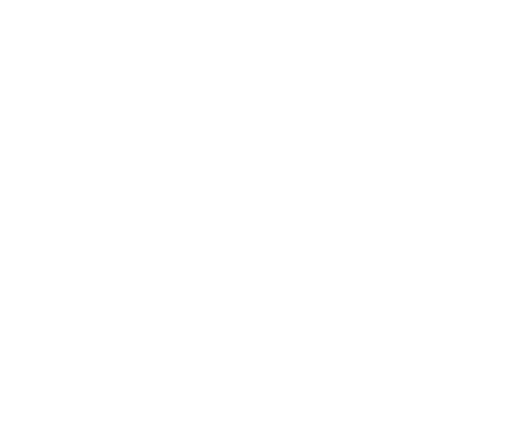
t = 0.00 s
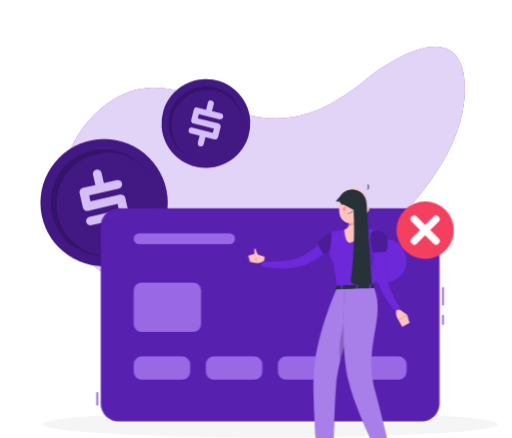
t = 1.44 s
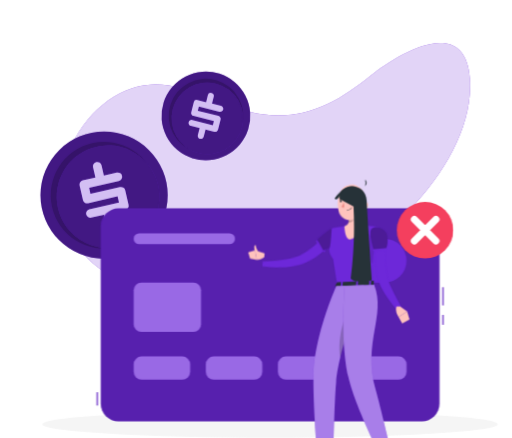
t = 3.24 s
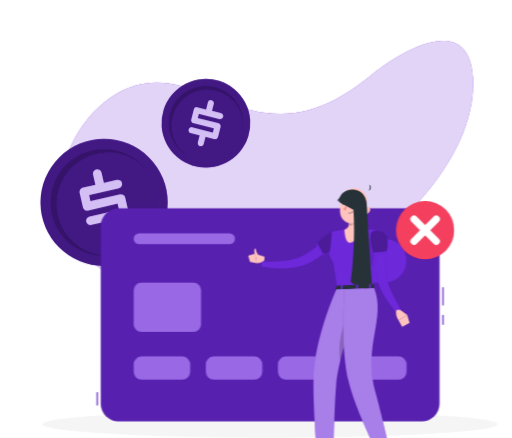
t = 4.64 s
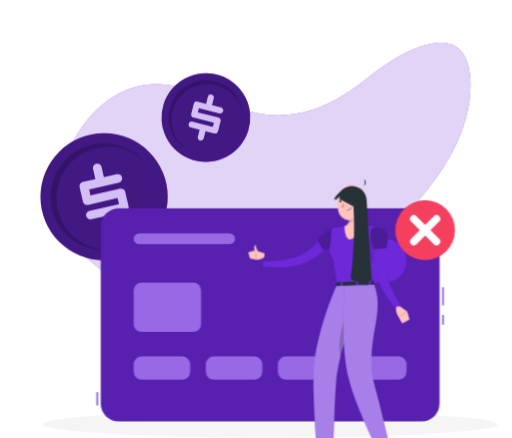
t = 6.44 s
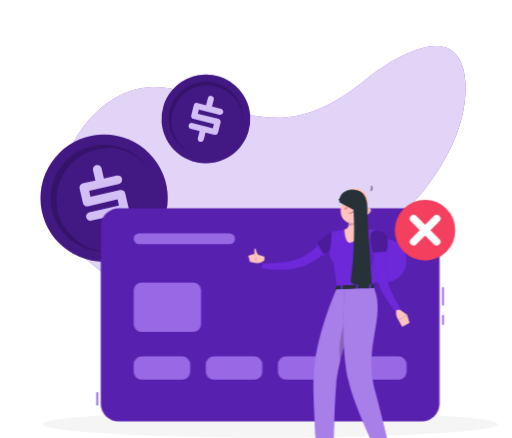
t = 7.94 s

The animated SVG that drew these frames (rendered in a browser with its animation timeline set to each time). Animation: 9 CSS @keyframes rules; one cycle of 9.44 s, repeats indefinitely.

<svg xmlns="http://www.w3.org/2000/svg" viewBox="20 0 436 373" id="ss-payment-failed-f"><style>svg#ss-payment-failed-f #paycard-p{transform-box:view-box;transform-origin:382px 196px;animation:2.00s ease-in-out 1.1s infinite pulse}svg#ss-payment-failed-f #point{transform-box:view-box;transform-origin:372px 195px;animation:1.6s ease-in-out 1.0s infinite k-point}svg#ss-payment-failed-f #head{transform-box:view-box;transform-origin:392px 179px;animation:4s ease-in-out 1.0s infinite k-head}svg#ss-payment-failed-f #background-simple{transform-box:fill-box;transform-origin:center;animation:0.8s 1 both cubic-bezier(.2,.7,.2,1) bxGrow,8s infinite none ease-in-out drift;animation-delay:0s,0.9s}svg#ss-payment-failed-f #Shadow{transform-box:fill-box;transform-origin:center;animation:0.6s 1 both linear bxFade;animation-delay:0.2s}svg#ss-payment-failed-f #Coins{transform-box:fill-box;transform-origin:center;animation:0.7s 1 both cubic-bezier(.2,.7,.2,1) bxIn,4s infinite none ease-in-out float;animation-delay:0.18s,1.08s}svg#ss-payment-failed-f #credit-card{transform-box:fill-box;transform-origin:center;animation:0.7s 1 both cubic-bezier(.2,.7,.2,1) bxIn;animation-delay:0.36s}svg#ss-payment-failed-f #Character{transform-box:fill-box;transform-origin:center;animation:0.7s 1 both cubic-bezier(.2,.7,.2,1) bxIn,3.2s infinite none ease-in-out bob;animation-delay:0.54s,1.44s}@keyframes bob{0%,100%{transform:none}50%{transform:translateY(-3px)}}@keyframes bxFade{from{opacity:0}to{opacity:1}}@keyframes bxGrow{from{opacity:0;transform:scale(.92)}to{opacity:1;transform:none}}@keyframes bxIn{from{opacity:0;transform:translateY(14px)}to{opacity:1;transform:none}}@keyframes drift{0%,100%{transform:none}50%{transform:translate(4px,-3px) scale(1.02)}}@keyframes float{0%,100%{transform:none}50%{transform:translateY(-7px)}}@keyframes pulse{0%,100%{transform:scale(1)}50%{transform:scale(1.08)}}@keyframes k-point{0%,100%{transform:rotate(0deg)}50%{transform:rotate(-8deg)}}@keyframes k-head{0%,100%{transform:rotate(0)}30%,50%{transform:rotate(-6deg)}75%{transform:rotate(3deg)}}@media (prefers-reduced-motion: reduce){svg#ss-payment-failed-f *{animation:none!important}}</style><g id="background-simple"><path d="M415.36,125.13c4.79,74.55-85.2,155-150.07,176C202.78,321.4,77.78,313.85,71.39,226c-2.4-33,16.67-69,44.93-86.2,45.44-27.63,81.06,9.24,125.85,15.17,35.59,4.71,63.15-11.16,89.85-32.83C354.26,104.11,411.76,69.2,415.36,125.13Z" transform="translate(0 -54.95)" style="fill:#6D28D9" /><path d="M415.36,125.13c4.79,74.55-85.2,155-150.07,176C202.78,321.4,77.78,313.85,71.39,226c-2.4-33,16.67-69,44.93-86.2,45.44-27.63,81.06,9.24,125.85,15.17,35.59,4.71,63.15-11.16,89.85-32.83C354.26,104.11,411.76,69.2,415.36,125.13Z" transform="translate(0 -54.95)" style="fill:#fff;opacity:0.8" /></g><g id="Shadow"><ellipse cx="250" cy="361.29" rx="193.89" ry="11.32" style="fill:#f5f5f5" /></g><g id="Coins"><circle cx="108.63" cy="228.03" r="54.16" transform="translate(-129.43 88.65) rotate(-45)" style="fill:#6D28D9" /><circle cx="108.63" cy="228.03" r="54.16" transform="translate(-129.43 88.65) rotate(-45)" style="opacity:0.4" /><circle cx="108.63" cy="228.03" r="45.48" transform="translate(-134.42 241.82) rotate(-80.32)" style="opacity:0.2" /><circle cx="111.5" cy="229.83" r="43.66" transform="matrix(0.07, -1, 1, 0.07, -125.66, 269.79)" style="fill:#6D28D9" /><circle cx="111.5" cy="229.83" r="43.66" transform="matrix(0.07, -1, 1, 0.07, -125.66, 269.79)" style="opacity:0.4" /><path d="M126.61,223.86l2.85,12.35A3.51,3.51,0,0,1,129,239a3.67,3.67,0,0,1-2.33,1.65l-10.86,2.51,2,8.69a3.47,3.47,0,0,1-.48,2.77A3.51,3.51,0,0,1,115,256.2a3.68,3.68,0,0,1-2.83-.44,3.48,3.48,0,0,1-1.64-2.28l-2-8.79-10.77,2.49a3.54,3.54,0,0,1-2.74-.46,3.5,3.5,0,0,1-1.65-2.28,3.56,3.56,0,0,1,.46-2.76,3.5,3.5,0,0,1,2.28-1.63l25.2-5.81-1.18-5.13L95,234.9a3.55,3.55,0,0,1-2.76-.43,3.5,3.5,0,0,1-1.63-2.31l-2.84-12.3a3.66,3.66,0,0,1,2.74-4.39L101.23,213l-2-8.7a3.55,3.55,0,0,1,.42-2.73,3.59,3.59,0,0,1,2.44-1.68,3.51,3.51,0,0,1,2.73.46,3.57,3.57,0,0,1,1.62,2.29l2,8.69,11-2.52a3.63,3.63,0,0,1,2.81.47,3.48,3.48,0,0,1,1.66,2.25,3.79,3.79,0,0,1-2.81,4.49l-25.2,5.81L97,226.93l25.11-5.79a3.63,3.63,0,0,1,2.81.47A3.45,3.45,0,0,1,126.61,223.86Z" transform="translate(0 -54.95)" style="fill:#6D28D9" /><g style="opacity:0.7000000000000001"><path d="M126.61,223.86l2.85,12.35A3.51,3.51,0,0,1,129,239a3.67,3.67,0,0,1-2.33,1.65l-10.86,2.51,2,8.69a3.47,3.47,0,0,1-.48,2.77A3.51,3.51,0,0,1,115,256.2a3.68,3.68,0,0,1-2.83-.44,3.48,3.48,0,0,1-1.64-2.28l-2-8.79-10.77,2.49a3.54,3.54,0,0,1-2.74-.46,3.5,3.5,0,0,1-1.65-2.28,3.56,3.56,0,0,1,.46-2.76,3.5,3.5,0,0,1,2.28-1.63l25.2-5.81-1.18-5.13L95,234.9a3.55,3.55,0,0,1-2.76-.43,3.5,3.5,0,0,1-1.63-2.31l-2.84-12.3a3.66,3.66,0,0,1,2.74-4.39L101.23,213l-2-8.7a3.55,3.55,0,0,1,.42-2.73,3.59,3.59,0,0,1,2.44-1.68,3.51,3.51,0,0,1,2.73.46,3.57,3.57,0,0,1,1.62,2.29l2,8.69,11-2.52a3.63,3.63,0,0,1,2.81.47,3.48,3.48,0,0,1,1.66,2.25,3.79,3.79,0,0,1-2.81,4.49l-25.2,5.81L97,226.93l25.11-5.79a3.63,3.63,0,0,1,2.81.47A3.45,3.45,0,0,1,126.61,223.86Z" transform="translate(0 -54.95)" style="fill:#fff" /></g><circle cx="195.33" cy="160.54" r="37.8" transform="translate(-53.37 151.18) rotate(-49.8)" style="fill:#6D28D9" /><circle cx="195.33" cy="160.54" r="37.8" transform="translate(-53.37 151.18) rotate(-49.8)" style="opacity:0.4" /><circle cx="195.33" cy="160.54" r="31.74" transform="translate(-52.86 153.84) rotate(-50.42)" style="opacity:0.2" /><circle cx="196.54" cy="162.57" r="30.47" transform="translate(-51.97 165.07) rotate(-52.61)" style="fill:#6D28D9" /><circle cx="196.54" cy="162.57" r="30.47" transform="translate(-51.97 165.07) rotate(-52.61)" style="opacity:0.4" /><path d="M207.82,163.66l-2.15,8.58a2.41,2.41,0,0,1-1.18,1.55,2.58,2.58,0,0,1-2,.29L195,172.19l-1.52,6a2.42,2.42,0,0,1-1.18,1.56,2.46,2.46,0,0,1-1.92.29,2.57,2.57,0,0,1-1.61-1.17,2.46,2.46,0,0,1-.3-1.94l1.53-6.1L182.5,169a2.47,2.47,0,0,1-1.56-1.16,2.43,2.43,0,0,1-.3-1.93,2.46,2.46,0,0,1,1.16-1.58,2.49,2.49,0,0,1,1.94-.28l17.5,4.39.9-3.56-17.45-4.38a2.43,2.43,0,0,1-1.57-1.15,2.39,2.39,0,0,1-.28-1.94l2.14-8.55a2.54,2.54,0,0,1,3.1-1.85l7.42,1.86,1.52-6A2.51,2.51,0,0,1,200.2,141a2.39,2.39,0,0,1,1.54,1.15,2.47,2.47,0,0,1,.29,1.93l-1.52,6,7.6,1.91a2.53,2.53,0,0,1,1.6,1.19,2.44,2.44,0,0,1,.32,1.92,2.58,2.58,0,0,1-1.2,1.6,2.55,2.55,0,0,1-2,.3l-17.51-4.39-.88,3.54,17.44,4.37a2.53,2.53,0,0,1,1.6,1.19A2.39,2.39,0,0,1,207.82,163.66Z" transform="translate(0 -54.95)" style="fill:#6D28D9" /><g style="opacity:0.7000000000000001"><path d="M207.82,163.66l-2.15,8.58a2.41,2.41,0,0,1-1.18,1.55,2.58,2.58,0,0,1-2,.29L195,172.19l-1.52,6a2.42,2.42,0,0,1-1.18,1.56,2.46,2.46,0,0,1-1.92.29,2.57,2.57,0,0,1-1.61-1.17,2.46,2.46,0,0,1-.3-1.94l1.53-6.1L182.5,169a2.47,2.47,0,0,1-1.56-1.16,2.43,2.43,0,0,1-.3-1.93,2.46,2.46,0,0,1,1.16-1.58,2.49,2.49,0,0,1,1.94-.28l17.5,4.39.9-3.56-17.45-4.38a2.43,2.43,0,0,1-1.57-1.15,2.39,2.39,0,0,1-.28-1.94l2.14-8.55a2.54,2.54,0,0,1,3.1-1.85l7.42,1.86,1.52-6A2.51,2.51,0,0,1,200.2,141a2.39,2.39,0,0,1,1.54,1.15,2.47,2.47,0,0,1,.29,1.93l-1.52,6,7.6,1.91a2.53,2.53,0,0,1,1.6,1.19,2.44,2.44,0,0,1,.32,1.92,2.58,2.58,0,0,1-1.2,1.6,2.55,2.55,0,0,1-2,.3l-17.51-4.39-.88,3.54,17.44,4.37a2.53,2.53,0,0,1,1.6,1.19A2.39,2.39,0,0,1,207.82,163.66Z" transform="translate(0 -54.95)" style="fill:#fff" /></g></g><g id="credit-card"><rect x="102.26" y="334.02" width="1" height="11.29" style="fill:#6D28D9" /><rect x="102.26" y="334.02" width="1" height="11.29" style="opacity:0.1" /><rect x="396.74" y="244.57" width="1" height="15.47" style="fill:#6D28D9" /><rect x="396.74" y="268.16" width="1" height="8.39" style="fill:#6D28D9" /><rect x="396.74" y="244.57" width="1" height="15.47" style="opacity:0.1" /><rect x="396.74" y="268.16" width="1" height="8.39" style="opacity:0.1" /><rect x="105.76" y="177.49" width="288.49" height="181.35" rx="15.05" style="fill:#6D28D9" /><rect x="105.76" y="177.49" width="288.49" height="181.35" rx="15.05" style="opacity:0.2" /><path d="M347.55,295.59a18.67,18.67,0,0,0,0-37.34h-24.1a18.67,18.67,0,0,0,0,37.34Z" transform="translate(0 -54.95)" style="fill:#6D28D9" /><rect x="133.79" y="240.63" width="57.43" height="42.03" rx="6.48" style="fill:#6D28D9" /><rect x="133.79" y="240.63" width="57.43" height="42.03" rx="6.48" style="fill:#fff;opacity:0.30000000000000004" /><rect x="133.79" y="198.71" width="86.31" height="9.17" rx="4.59" style="fill:#6D28D9" /><rect x="133.79" y="198.71" width="86.31" height="9.17" rx="4.59" style="fill:#fff;opacity:0.30000000000000004" /><rect x="133.79" y="303.52" width="48.15" height="19.75" rx="6.73" style="fill:#6D28D9" /><rect x="133.79" y="303.52" width="48.15" height="19.75" rx="6.73" style="fill:#fff;opacity:0.30000000000000004" /><rect x="195.21" y="303.52" width="48.15" height="19.75" rx="6.73" style="fill:#6D28D9" /><rect x="195.21" y="303.52" width="48.15" height="19.75" rx="6.73" style="fill:#fff;opacity:0.30000000000000004" /><rect x="256.64" y="303.52" width="48.15" height="19.75" rx="6.73" style="fill:#6D28D9" /><rect x="256.64" y="303.52" width="48.15" height="19.75" rx="6.73" style="fill:#fff;opacity:0.30000000000000004" /><rect x="318.06" y="303.52" width="48.15" height="19.75" rx="6.73" style="fill:#6D28D9" /><rect x="318.06" y="303.52" width="48.15" height="19.75" rx="6.73" style="fill:#fff;opacity:0.30000000000000004" /><g id="paycard-p"><g id="paycard"><circle cx="382" cy="196" r="24" fill="#F43F5E" /><path d="M372.88 186.88 L391.12 205.12 M391.12 186.88 L372.88 205.12" fill="none" stroke="#FFFFFF" stroke-width="6.0" stroke-linecap="round" /></g></g></g><g id="Character"><g transform="translate(-40.8 30.4) scale(0.920)"><g id="group"><g id="point"><path d="M373.51,194.41l-1,.9-.79.7c-.58.52-1.15,1-1.74,1.46-1.17.93-2.35,1.86-3.56,2.72-.25.17-.5.35-.74.5a8.73,8.73,0,0,1-.74.5l-.59.4c-1.82,1.2-3.66,2.32-5.55,3.38q-2.06,1.13-4.17,2.1c-1.32.62-2.67,1.19-4,1.71l-2.14.77c-.73.25-1.46.45-2.17.69l-1.1.33-1.19.3c-.78.18-1.57.36-2.33.48a67.28,67.28,0,0,1-17.93.18c-2.9-.31-5.78-.74-8.62-1.23-2-.35-4-.76-6-1.25-.83-.19-1.67-.41-2.51-.64l.87-4.48,2.4.21c2,.16,3.95.31,5.91.4,2.77.13,5.54.28,8.3.28a74.05,74.05,0,0,0,15.93-1.39c.61-.14,1.21-.31,1.8-.48l.86-.28.92-.35c.6-.24,1.2-.42,1.84-.71l1.77-.8a78.45,78.45,0,0,0,7-3.68c1.57-.93,3.12-1.93,4.64-3l.91-.64c.18-.12.37-.25.55-.39l.58-.41.18-.13c1-.73,2-1.51,3-2.29l1.52-1.26,1.41-1.22,4.74,4.88Z" style="fill:#6D28D9" /><path d="M366.14,201.51a.78.78,0,0,1-.4.92.81.81,0,0,1-1.05-.27l-.31-.57-4.51-8.06-.8-1.43a.8.8,0,0,1,.31-1.09h0a.84.84,0,0,1,.2-.08.82.82,0,0,1,.74.21.86.86,0,0,1,.14.18l.71,1.28,4.53,8.09.38.68A.78.78,0,0,0,366.14,201.51Z" style="fill:#6D28D9" /></g><path d="M310.93,204.45,302,201.68l1.63,8.88s4.78,0,7.06-2.79Z" style="fill:#ffc3bd" /><polygon points="295.77 203.5 297.47 209.28 303.65 210.56 302.02 201.68 295.77 203.5" style="fill:#ffc3bd" /><path d="M302.8,204.18a10.41,10.41,0,0,1-1.51-5.18c.09-2.38,1.44-2.21,1.44-2.21s-.25,2.83,3.45,7.6l.09.13Z" style="fill:#ffc3bd" /><path d="M380,192c-.77,2.32-3.66,4.49-6.69,6.2a55.91,55.91,0,0,1-7.2,3.36l-.81.3-.36-.62-4.55-8.05-.75-1.33.66-.67a67,67,0,0,1,10-8.25c1.88-1.14,3.62-1.83,4.81-1.55C380.56,182.58,381.54,187.44,380,192Z" style="fill:#6D28D9" /><path d="M380,192c-.77,2.32-3.66,4.49-6.69,6.2a55.91,55.91,0,0,1-7.2,3.36l-.81.3-.36-.62-4.55-8.05-.75-1.33.66-.67a67,67,0,0,1,10-8.25c1.88-1.14,3.62-1.83,4.81-1.55C380.56,182.58,381.54,187.44,380,192Z" style="opacity:0.30000000000000004;isolation:isolate" /><path d="M415,180.33c3.19,1.47,3.58,2.31,3.08,4.62-1,4.47-1.78,8.43-2.44,12-.16.86-.31,1.7-.46,2.51,0,.15-.05.3-.08.46h0c0,.16-.06.3-.09.45s-.08.48-.13.71c-3.15,7.26-4.44,16.09-3.63,29.1.07,1,.08,2,.13,3h-3.26l-10.7,0h-1.63l-12.5.08-1.62,0-3.55,0c-.09-.56-.18-1.09-.27-1.63h0c-.92-5.44-1.68-10.31-2.32-14.63-.36-2.47-.69-4.77-1-6.9,0,0-5.34-6.59-3.39-10.63,1.15-2.37,1.68-16.87,1.88-17.5s.37-.62.37-.62c1-.21,2-.42,2.95-.6q4.37-.89,8.78-1.48c1-.14,2.05-.27,3.08-.38a109.59,109.59,0,0,1,12.16-.28c.26,0,.5,0,.76,0,1,0,2,.08,3,.14,1.18.06,2.36.16,3.53.26a45.71,45.71,0,0,1,4.69.49Z" style="fill:#6D28D9" /><path d="M398.57,161.14c-.84,5.15-1.52,14.56,2.18,17.85,0,0-1.9,11.1-11.26,12.78-4.52-1.14-4.64-12.23-4.64-12.23,5.62-1.57,3.74-7.19,4.14-12.88Z" style="fill:#ffc3bd" /><g id="head"><path d="M387.89,161.14c1,4.08,2,10.92.56,15.29,3-.63,7.44-3,8.06-5.65a33.44,33.44,0,0,0,.11-5.39Z" style="opacity:0.2;isolation:isolate" /><path d="M405.35,154.41c-1.13,8.49-1.42,12.11-6,16.18-6.94,6.13-17.12,2.89-18.56-5.75-1.3-7.8.75-20.37,9.34-23.18a11.7,11.7,0,0,1,15.25,12.75Z" style="fill:#ffc3bd" /><path d="M406.87,143.3h-.07l-.14.19Z" style="fill:#263238" /><path d="M407,143.17l-.15.13A.2.2,0,0,0,407,143.17Z" style="fill:#263238" /><path d="M406.8,143.3l0-.06-.14.06S406.77,143.3,406.8,143.3Z" style="fill:#263238" /><path d="M407.37,137.68a5.46,5.46,0,0,1-.53,5.56,3.14,3.14,0,0,0,.53-5.56Z" style="fill:#263238" /><path d="M407.84,162.78a6.26,6.26,0,0,1-4,2.68c-2.16.41-3.06-1.55-2.31-3.49.67-1.76,2.61-4,4.69-3.63a2.83,2.83,0,0,1,2.09,3.4A2.87,2.87,0,0,1,407.84,162.78Z" style="fill:#ffc3bd" /><path d="M392.25,155.89c-.05.69-.47,1.21-.91,1.19s-.79-.61-.74-1.31.46-1.21.91-1.19S392.29,155.2,392.25,155.89Z" style="fill:#263238" /><path d="M384.4,155.34c-.06.69-.46,1.22-.91,1.2s-.79-.62-.73-1.32.45-1.22.9-1.2S384.48,154.63,384.4,155.34Z" style="fill:#263238" /><path d="M383.86,154.07l-1.62-.55S383,154.8,383.86,154.07Z" style="fill:#263238" /><path d="M386.39,156.68a19,19,0,0,1-2.78,4.26,3,3,0,0,0,2.43.63Z" style="fill:#ed847e" /><path d="M389.58,164.41a6.83,6.83,0,0,1-1.28,0,.17.17,0,0,1-.16-.18h0a.18.18,0,0,1,.18-.16,5.52,5.52,0,0,0,4.67-1.85.16.16,0,0,1,.22-.07.14.14,0,0,1,.08.2s0,0,0,0A5.58,5.58,0,0,1,389.58,164.41Z" style="fill:#263238" /><path d="M395.48,151.19a.37.37,0,0,1-.31-.13,3.25,3.25,0,0,0-2.71-1.33.35.35,0,0,1-.37-.32.33.33,0,0,1,.31-.36h0a3.92,3.92,0,0,1,3.3,1.59.33.33,0,0,1-.05.47A.38.38,0,0,1,395.48,151.19Z" style="fill:#263238" /><path d="M381.58,150.41a.36.36,0,0,1-.33-.08.34.34,0,0,1,0-.48h0a3.94,3.94,0,0,1,3.44-1.26.33.33,0,0,1,.28.37v0a.32.32,0,0,1-.39.26h0a3.31,3.31,0,0,0-2.82,1.07A.38.38,0,0,1,381.58,150.41Z" style="fill:#263238" /><path d="M391.71,154.62l-1.63-.56S390.84,155.39,391.71,154.62Z" style="fill:#263238" /><path id="haircap" d="M405.0 163.7 C406.6 142.0 392.0 135.7 378.0 152.5 C379.0 154.6 381.6 152.5 384.2 149.7 C390.7 152.5 397.2 156.0 399.3 163.7 C400.3 168.2 401.9 171.8 403.4 174.2 Z" style="fill:#263238" /></g><path id="hairlong" d="M380.3 154.2 C379.0 138.5 405.0 137.8 405.5 156.0 C407.1 187.5 408.9 208.5 410.2 229.5 C402.4 233.0 393.3 231.2 390.7 227.8 C393.3 208.5 394.6 184.0 393.3 161.2 Z" style="fill:#263238" /><path d="M407.76,186.13s-.36,15.59,1,22.5,2.43,5.19,2.43,5.19.67-10.73,2-13.72S407.76,186.13,407.76,186.13Z" style="opacity:0.1;isolation:isolate" /><path d="M422.93,199.08c-.09,1.06-.15,2.35-.21,3.54s-.09,2.44-.09,3.66c0,2.45,0,4.91.19,7.34a75.59,75.59,0,0,0,2.23,14.26c.32,1.11.65,2.28,1,3.35s.83,2.18,1.3,3.29c1,2.22,2.07,4.48,3.21,6.72,2.29,4.49,4.72,9,7.13,13.5l-3.84,2.7a128.34,128.34,0,0,1-9.62-12.52c-1.49-2.18-2.91-4.42-4.23-6.82-.66-1.2-1.3-2.42-1.88-3.76s-1-2.62-1.5-3.94a70.11,70.11,0,0,1-3.22-16.09,78.65,78.65,0,0,1-.36-8.12c0-1.36,0-2.69.1-4.05s.15-2.66.32-4.16Z" style="fill:#6D28D9" /><path d="M436.46,253.77l6.5,4.55L435,263.4s-3.53-4.8-1.95-9.68Z" style="fill:#ffc3bd" /><polygon points="445.17 265.81 438.35 269.41 435.03 263.41 442.96 258.32 445.17 265.81" style="fill:#ffc3bd" /><path d="M424.47,187.53c1.5,11.27-1.88,13.1-1.88,13.1l-10.55,1s-5.19-15.71-2.13-19.55C413.1,178.08,423.74,182.06,424.47,187.53Z" style="fill:#6D28D9" /><path d="M424.47,187.53c1.5,11.27-1.88,13.1-1.88,13.1l-10.55,1s-5.19-15.71-2.13-19.55C413.1,178.08,423.74,182.06,424.47,187.53Z" style="opacity:0.30000000000000004;isolation:isolate" /><path d="M423.59,200.47h0a.83.83,0,0,1-.74.9h0l-10.72,1a.82.82,0,0,1-.89-.74h0a.81.81,0,0,1,.72-.89h0l10.72-1A.83.83,0,0,1,423.59,200.47Z" style="fill:#6D28D9" /><path d="M377.82,231.69l-1.46,3.19c-.12.25.15.5.58.47l34.41-1.56c.32,0,.58-.18.59-.37l.21-3.14c0-.22-.27-.4-.62-.39l-33.14,1.49A.66.66,0,0,0,377.82,231.69Z" style="fill:#263238" /><path d="M382.74,235.47l-.94,0c-.19,0-.34-.08-.33-.19l.3-4.09c0-.11.17-.22.36-.23l.95,0c.18,0,.34.09.32.2l-.29,4.09A.36.36,0,0,1,382.74,235.47Z" style="fill:#6D28D9" /><path d="M408.9,234.52l-.94,0c-.19,0-.34-.08-.34-.2l.3-4.09c0-.11.17-.23.36-.23l1,0a.25.25,0,0,1,.33.21l-.29,4.09C409.26,234.41,409.09,234.51,408.9,234.52Z" style="fill:#6D28D9" /><path d="M396.9,235l-.95,0a.24.24,0,0,1-.32-.21l.29-4.08c0-.11.18-.22.37-.23l.94,0c.19,0,.34.09.33.21l-.3,4.09C397.25,234.9,397.06,235,396.9,235Z" style="fill:#6D28D9" /><path d="M362,408.71H362c-.24-.07-.95-.26-1.76-.43-1.31-.26-2.9-.46-3.38,0a.52.52,0,0,0-.14.56,1.22,1.22,0,0,0,.65.86,3.39,3.39,0,0,0,2.06.16,12.42,12.42,0,0,0,2.18-.64A3.07,3.07,0,0,0,362,409h0l0,0a.15.15,0,0,0,.1-.16A.16.16,0,0,0,362,408.71Zm-4.48.66a.87.87,0,0,1-.49-.63.23.23,0,0,1,.06-.24.67.67,0,0,1,.38-.15v0a12.47,12.47,0,0,1,4,.5C360.42,409.27,358.46,409.86,357.53,409.37Z" style="fill:#6D28D9" /><polygon points="372.95 410.95 364.68 411.42 362.93 390.68 371.19 390.2 372.95 410.95" style="fill:#263238" /><polygon points="429.76 396.82 421.74 399.91 414.85 381.05 422.87 377.97 429.76 396.82" style="fill:#263238" /><path d="M421.46,399.18l7.55-6.06a.69.69,0,0,1,.91,0l6.46,5.85a1.38,1.38,0,0,1,0,1.95.65.65,0,0,1-.12.11c-2.66,2.07-4.06,2.93-7.35,5.61-2,1.68-7,6.49-9.87,8.75s-6.05-1-5-2.16c4.37-5.38,6.1-9.84,6.68-12.75A2.28,2.28,0,0,1,421.46,399.18Z" style="fill:#263238" /><path d="M363.61,407.43l10.09-1.67a.87.87,0,0,1,.93.5l3.52,7.63a1.29,1.29,0,0,1-.61,1.7,1.14,1.14,0,0,1-.36.1c-3.55.62-5.24.85-9.68,1.61-2.74.45-10.59,3.06-14.39,2.63s-4.07-4.26-2.49-4.42c7.06-.76,9.9-4.94,11.68-7.28A2.08,2.08,0,0,1,363.61,407.43Z" style="fill:#263238" /><polygon points="362.92 390.69 363.83 401.38 372.17 401.75 371.19 390.21 362.92 390.69" style="opacity:0.2;isolation:isolate" /><polygon points="423.7 380.2 415.68 383.28 419.24 393 427.25 389.92 423.7 380.2" style="opacity:0.2;isolation:isolate" /><path d="M377.41,234.91s-20.3,45.22-21.17,82.87C355.66,343,360,395.29,360,395.29l14.57,3.07s.78-53.58,2.64-74.27c3.19-35.41,25.88-90.09,25.88-90.09Z" style="fill:#6D28D9" /><path d="M377.41,234.91s-20.3,45.22-21.17,82.87C355.66,343,360,395.29,360,395.29l14.57,3.07s.78-53.58,2.64-74.27c3.19-35.41,25.88-90.09,25.88-90.09Z" style="fill:#fff;opacity:0.4" /><path d="M389.85,251.64,392.57,262a408.92,408.92,0,0,0-11.51,39.24C377.9,281.54,386.07,260.48,389.85,251.64Z" style="opacity:0.2;isolation:isolate" /><polygon points="357.28 397.64 375.78 399.06 376.04 392.02 356.59 391.22 357.28 397.64" style="fill:#6D28D9" /><path d="M385.07,234.72s-4.14,51.42,3.46,84.33c6.14,26.58,28.13,69.91,28.13,69.91l10-6.39s-7.84-33.83-12.85-51.71c-12.29-43.86,9.85-68.84-1.4-97.24Z" style="fill:#6D28D9" /><path d="M385.07,234.72s-4.14,51.42,3.46,84.33c6.14,26.58,28.13,69.91,28.13,69.91l10-6.39s-7.84-33.83-12.85-51.71c-12.29-43.86,9.85-68.84-1.4-97.24Z" style="fill:#fff;opacity:0.4" /><polygon points="414.73 390.7 428.76 385.65 427.53 379.79 411.95 385.93 414.73 390.7" style="fill:#6D28D9" /><path d="M421.46,400.34h0l-.05,0h-.11l-.59.19c-.26.1-.58.21-.91.35h0c-.92.39-1.92.93-2.09,1.51a.68.68,0,0,0,.18.65,1.26,1.26,0,0,0,.67.43l.31,0a2.35,2.35,0,0,0,1.31-.86h0a9.33,9.33,0,0,0,1.29-1.94.36.36,0,0,0,0-.07,0,0,0,0,0,0,0,.09.09,0,0,0,0-.05A.14.14,0,0,0,421.46,400.34Zm-.48.44h0a9.7,9.7,0,0,1-.57.94,3.06,3.06,0,0,1-1.57,1.4.81.81,0,0,1-.72-.33.34.34,0,0,1-.1-.32c.16-.56,1.56-1.19,2.59-1.56l.37-.13s0,0,0,0Z" style="fill:#6D28D9" /><path d="M421.44,400.33l-.05,0a4,4,0,0,0-.5-.38,4.53,4.53,0,0,0-2.65-1.06,1.07,1.07,0,0,0-.74.46.69.69,0,0,0,0,.86,2,2,0,0,0,1.16.55,6.1,6.1,0,0,0,1.13.11h0a7.73,7.73,0,0,0,.84,0c.26,0,.52-.1.77-.16l.06,0a.36.36,0,0,0,0-.07,0,0,0,0,0,0,0,.09.09,0,0,0,0-.05A.17.17,0,0,0,421.44,400.33Zm-3.68-.36c-.05-.07-.13-.2,0-.45a.7.7,0,0,1,.51-.32,1.87,1.87,0,0,1,.47,0,6.26,6.26,0,0,1,2,1l.21.16a2.3,2.3,0,0,1-.26,0C419.69,400.58,418.15,400.45,417.76,400Z" style="fill:#6D28D9" /><path d="M362.21,408.82a2.77,2.77,0,0,0-.13-.29c-.41-.86-1.69-3.28-3.33-2.78-.48.14-.6.41-.59.61,0,.57,1,1.34,2,1.91a11.12,11.12,0,0,0,1.28.61l.27.09.24.07h.08l.12-.06A.2.2,0,0,0,362.21,408.82Zm-3.7-2.47s0-.17.32-.26l.15,0c1.27-.19,2.35,1.79,2.74,2.58C360.42,408.19,358.53,407,358.51,406.35Z" style="fill:#6D28D9" /></g></g></g></svg>
